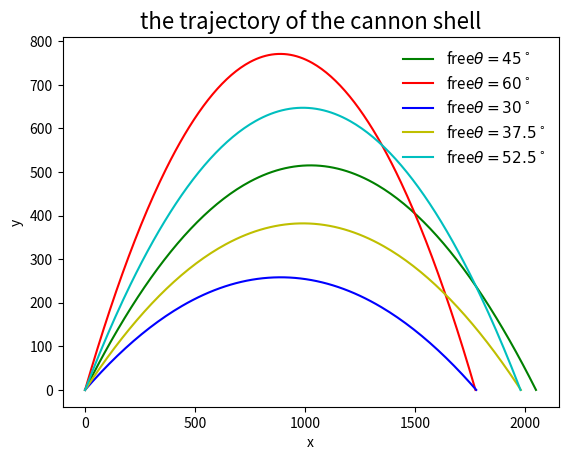

Recreate this plot in Python.
# -*- coding: utf-8 -*-
"""
Created on Sat Jun 11 16:12:01 2016

[redacted]
"""

import numpy as np
import matplotlib.pyplot as plt
import math

g=9.8
b2m=5e-5
class flight_state:
    def __init__(self, _x=0,_y=0,_vx=0,_vy=0,_t=0):
        self.x=_x
        self.y=_y
        self.vx=_vx
        self.vy=_vy
        self.t=_t
class Cannon:
    def __init__(self,_fs=flight_state(0,0,0,0,0),_dt=0.1):
        self.cannon_flight_state=[]
        self.cannon_flight_state.append(_fs)
        self.dt=_dt
        #print self.cannon_flight_state[-1].x,self.cannon_flight_state[-1].y
    def next_state(self,current_state):
        global g
        next_x=current_state.x+current_state.vx*self.dt        
        next_vx=current_state.vx
        next_y=current_state.y+current_state.vy*self.dt
        next_vy=current_state.vy-g*self.dt
        next_t=current_state.t+self.dt
        return flight_state(next_x,next_y,next_vx,next_vy,next_t)
    def shot(self):
        while not(self.cannon_flight_state[-1].y<0):
            self.cannon_flight_state.append(self.next_state(self.cannon_flight_state[-1]))
        r = - self.cannon_flight_state[-2].y / self.cannon_flight_state[-1].y
        self.cannon_flight_state[-1].x = (self.cannon_flight_state[-2].x + r * self.cannon_flight_state[-1].x) / (r + 1)
        self.cannon_flight_state[-1].y = 0
        #print self.cannon_flight_state[-1].x,self.cannon_flight_state[-1].y
    def show_trace(self):
        global x,y
        x=[]
        y=[]
        for fs in self.cannon_flight_state:
            x.append(fs.x)
            y.append(fs.y)

c1=Cannon(flight_state(0,0,100,100,0),_dt=0.1)
c1.shot()
c1.show_trace()
plt.plot(x,y,'g',label=r'free$\theta=45^\circ$')
plt.legend(loc='best',prop={'size':11},frameon=False)
c1_final=x[-1]

c2=Cannon(flight_state(0,0,100*2**0.5*math.cos(60/57.325),100*2**0.5*math.sin(60/57.325)))
c2.shot()
c2.show_trace()
plt.plot(x,y,'r',label=r'free$\theta=60^\circ$')
plt.legend(loc='best',prop={'size':11},frameon=False)
c2_final=x[-1]

c3=Cannon(flight_state(0,0,100*2**0.5*math.cos(30/57.325),100*2**0.5*math.sin(30/57.325)))
c3.shot()
c3.show_trace()
plt.plot(x,y,'b',label=r'free$\theta=30^\circ$')
legend3=plt.legend(loc='best',prop={'size':11},frameon=False)
c3_final=x[-1]

c4=Cannon(flight_state(0,0,100*2**0.5*math.cos(37.5/57.325),100*2**0.5*math.sin(37.5/57.325)))
c4.shot()
c4.show_trace()
plt.plot(x,y,'y',label=r'free$\theta=37.5^\circ$')
plt.legend(loc='best',prop={'size':11},frameon=False)
c4_final=x[-1]

c5=Cannon(flight_state(0,0,100*2**0.5*math.cos(52.5/57.325),100*2**0.5*math.sin(52.5/57.325)))
c5.shot()
c5.show_trace()
plt.plot(x,y,'c',label=r'free$\theta=52.5^\circ$')
plt.legend(loc='best',prop={'size':11},frameon=False)
c5_final=x[-1]

plt.xlabel('x')
plt.ylabel('y')
plt.title('the trajectory of the cannon shell',fontsize=16)
plt.show()

theta=[55,50,45,40,35]

